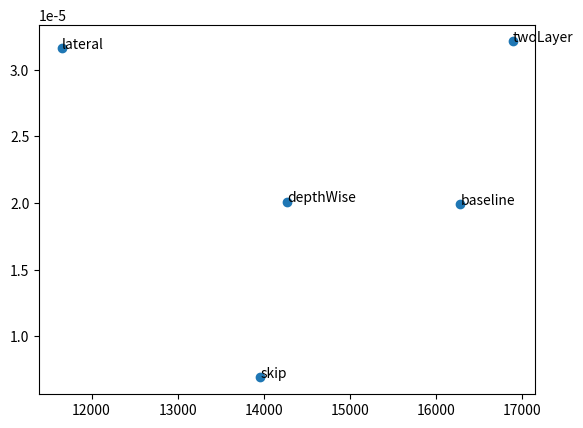
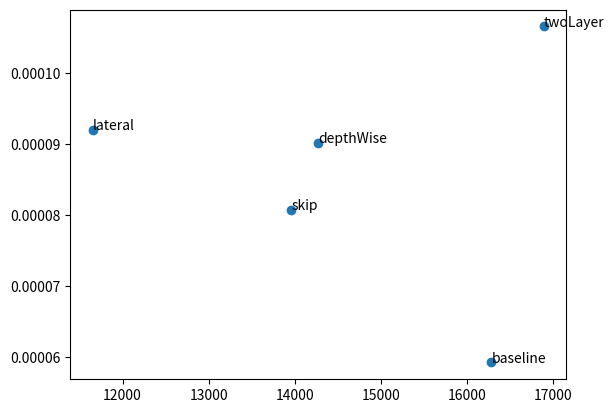

The script that saved these images, in order:
import matplotlib.pyplot as plt
y = [ 0.0000201, 0.0000199, 0.0000316, 0.0000321, 0.00000693]
x = [14265, 16281, 11653, 16885, 13957]
n = ["depthWise", "baseline", "lateral", "twoLayer", "skip"]

fig, ax = plt.subplots()
ax.scatter(x, y)

for i, txt in enumerate(n):
    ax.annotate(txt, (x[i], y[i]))
plt.show()



y = [ 0.0000902, 0.0000593, 0.0000920, 0.0001065, 0.0000807]
x = [14265, 16281, 11653, 16885, 13957]
n = ["depthWise", "baseline", "lateral", "twoLayer", "skip"]

fig, ax = plt.subplots()
ax.scatter(x, y)

for i, txt in enumerate(n):
    ax.annotate(txt, (x[i], y[i]))
plt.show()